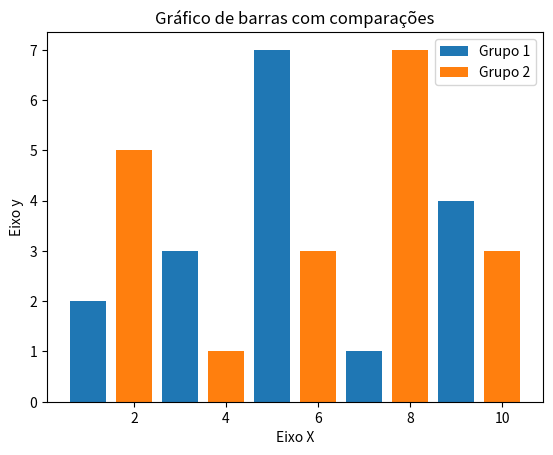

The script that saved this image:
#Visualisação de dados em Python

import matplotlib.pyplot as plt;

x1 = [1, 3, 5, 7, 9];
y1 = [2, 3, 7, 1, 4];

x2 = [2, 4, 6, 8, 10];
y2 = [5, 1, 3, 7, 3];


#legendas
plt.title("Gráfico de barras com comparações");
plt.xlabel("Eixo X");
plt.ylabel("Eixo y");

plt.bar(x1, y1, label = "Grupo 1");
plt.bar(x2, y2, label = "Grupo 2");
plt.legend();
plt.show();